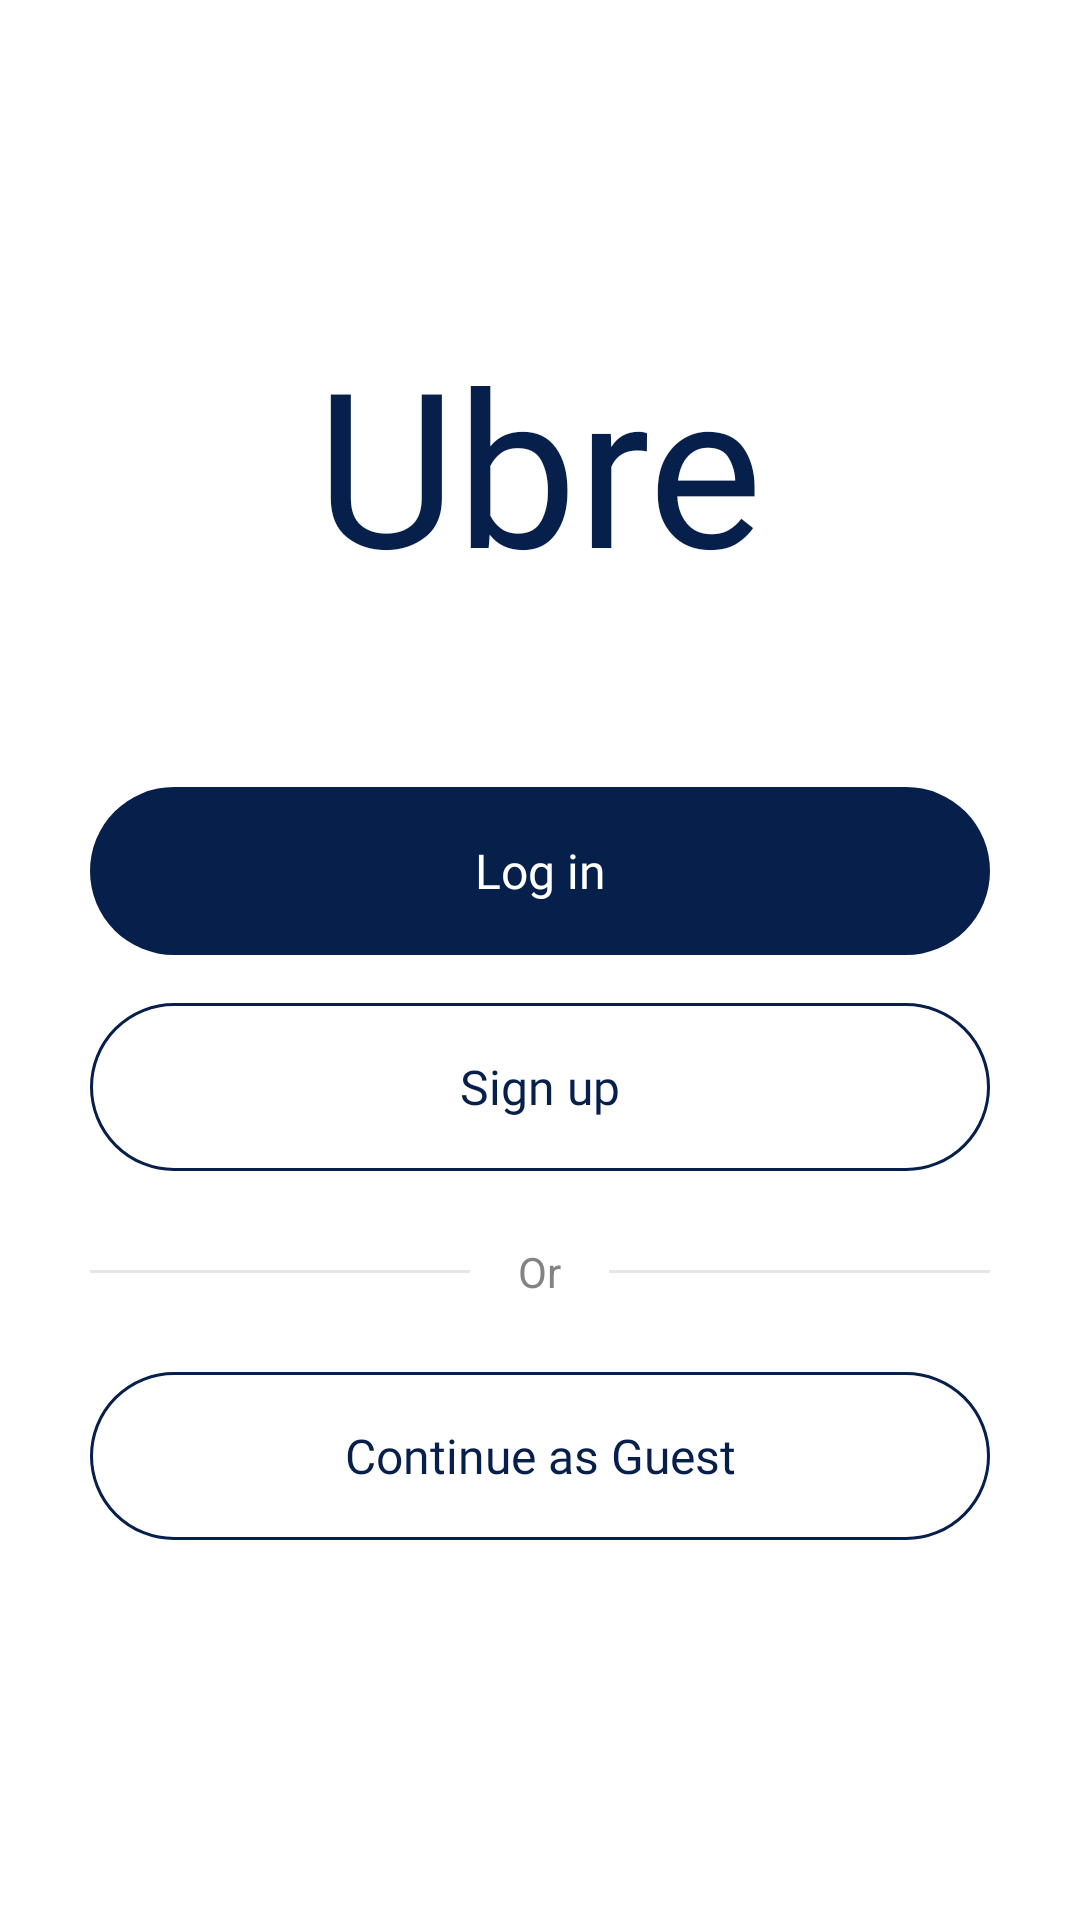

Produce the Android XML layout that renders to this screen, including the resource entries it uses.
<!-- AndroidManifest.xml: application theme Theme.Ubre -->
<!-- res/layout/login_signup.xml -->
<?xml version="1.0" encoding="utf-8"?>
<LinearLayout
    xmlns:android="http://schemas.android.com/apk/res/android"
    android:layout_width="match_parent"
    android:layout_height="match_parent"
    android:orientation="vertical"
    android:padding="30dp"
    android:background="@color/surface"
    android:gravity="center">


    <TextView
        android:id="@+id/tvLogo"
        android:layout_width="wrap_content"
        android:layout_height="wrap_content"
        android:text="@string/app_name"
        android:textColor="@color/primary_dark"
        android:textSize="72sp"
        android:fontFamily="@font/poppins_medium"
        android:layout_marginBottom="60dp"/>


    <Button
        android:id="@+id/btnLogin"
        style="@style/BtnFilled"
        android:layout_width="match_parent"
        android:layout_height="56dp"
        android:layout_marginBottom="16dp"
        android:text="@string/log_in" />

    <Button
        android:id="@+id/btnSignUp"
        style="@style/BtnOutlined"
        android:layout_width="match_parent"
        android:layout_height="56dp"
        android:layout_marginBottom="24dp"
        android:text="@string/sign_up" />

    <LinearLayout
        android:layout_width="match_parent"
        android:layout_height="wrap_content"
        android:gravity="center"
        android:orientation="horizontal"
        android:layout_marginBottom="24dp">

        <View
            android:layout_width="0dp"
            android:layout_height="1dp"
            android:layout_weight="1"
            android:background="@color/neutral_light_gray" />

        <TextView
            android:layout_width="wrap_content"
            android:layout_height="wrap_content"
            android:paddingHorizontal="16dp"
            android:text="Or"
            android:textColor="@color/neutral_dark_gray"
            android:textSize="14sp" />

        <View
            android:layout_width="0dp"
            android:layout_height="1dp"
            android:layout_weight="1"
            android:background="@color/neutral_light_gray" />
    </LinearLayout>

    <Button
        android:id="@+id/btnGuest"
        style="@style/BtnOutlined"
        android:layout_width="match_parent"
        android:layout_height="56dp"
        android:layout_marginBottom="20dp"
        android:text="@string/continue_as_guest" />

</LinearLayout>
<!-- resources referenced by this layout -->
<resources>
  <color name="neutral_dark_gray">#838383</color>
  <color name="neutral_light_gray">#E6E6E6</color>
  <color name="primary_dark">#071F4B</color>
  <color name="surface">#FFFFFF</color>
  <string name="app_name">Ubre</string>
  <string name="continue_as_guest">Continue as Guest</string>
  <string name="log_in">Log in</string>
  <string name="sign_up">Sign up</string>
  <style name="BtnFilled" parent="Widget.AppCompat.Button">
          <item name="android:background">@drawable/btn_filled</item>
  
          <item name="android:backgroundTint">@null</item>
          <item name="backgroundTint">@null</item>
  
          <item name="android:elevation">0dp</item>
          <item name="android:stateListAnimator">@null</item>
  
          <item name="android:gravity">center</item>
  
          <item name="android:minHeight">0dp</item>
          <item name="android:paddingVertical">0dp</item>
  
          <item name="android:textAllCaps">false</item>
          <item name="android:textSize">@dimen/text_regular</item>
          <item name="android:textColor">@color/surface</item>
          <item name="android:fontFamily">@font/poppins_medium</item>
      </style>
  <style name="BtnOutlined" parent="Widget.AppCompat.Button">
          <item name="android:background">@drawable/btn_outlined</item>
          <item name="android:textAllCaps">false</item>
          <item name="android:textSize">@dimen/text_regular</item>
          <item name="android:textColor">@color/primary_dark</item>
          <item name="android:fontFamily">@font/poppins_medium</item>
  
          <item name="android:backgroundTint">@null</item>
          <item name="backgroundTint">@null</item>
  
          <item name="android:elevation">0dp</item>
          <item name="android:stateListAnimator">@null</item>
  
          <item name="android:gravity">center</item>
  
          <item name="android:minHeight">0dp</item>
          <item name="android:paddingVertical">0dp</item>
      </style>
  <style name="Theme.Ubre" parent="Theme.Material3.Light.NoActionBar">
          <item name="colorPrimary">@color/primary_light</item>
          <item name="colorOutline">@color/neutral_light_gray</item>
      </style>
  <!-- drawable btn_filled (drawable) -->
  <shape xmlns:android="http://schemas.android.com/apk/res/android">
      <solid android:color="@color/primary_dark"/>
      <corners android:radius="@dimen/radius_button_large"/>
  </shape>
  <dimen name="text_regular">16sp</dimen>
  <!-- drawable btn_outlined (drawable) -->
  <shape xmlns:android="http://schemas.android.com/apk/res/android">
      <solid android:color="@color/surface"/>
      <stroke android:width="1dp" android:color="@color/primary_dark"/>
      <corners android:radius="@dimen/radius_button_large"/>
  </shape>
  <color name="primary_light">#1B3F85</color>
  <dimen name="radius_button_large">100dp</dimen>
</resources>
